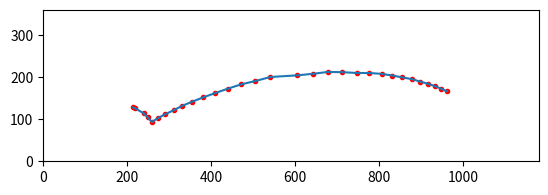

The matplotlib source for this figure:
import numpy as np
import matplotlib.pyplot as plt

x_pos = [961. , 947.5, 932. , 915.5, 897.5, 877.5, 855. , 831. , 805.5,
       776.5, 746.5, 712.5, 677.5, 641.5, 605.5, 541. , 505.5, 471.5,
       439. , 409. , 381. , 355.5, 331.5, 311. , 291. , 274. , 259. ,
       249. , 240. , 219. , 214.5]

     
y_pos = [193.5, 187.5, 181. , 175.5, 170.5, 164.5, 160.5, 156. , 152. ,
       150. , 150. , 148. , 147.5, 152. , 155.5, 159.5, 169. , 177. ,
       187.5, 198. , 208. , 218. , 228. , 238.5, 248. , 257. , 266.5,
       255.5, 246. , 234. , 232. ]       


y = []
for i in y_pos:
    if i > 180:
        y.append(180 - (i-180))
    elif i<180:
        y.append(180 + (180-i))
    else:
        y.append(i)

plt.plot(x_pos, y,'r.')
plt.plot(x_pos, y,)


plt.axis('scaled')

plt.xlim([0,1180])
plt.ylim([0,360])
plt.show()
